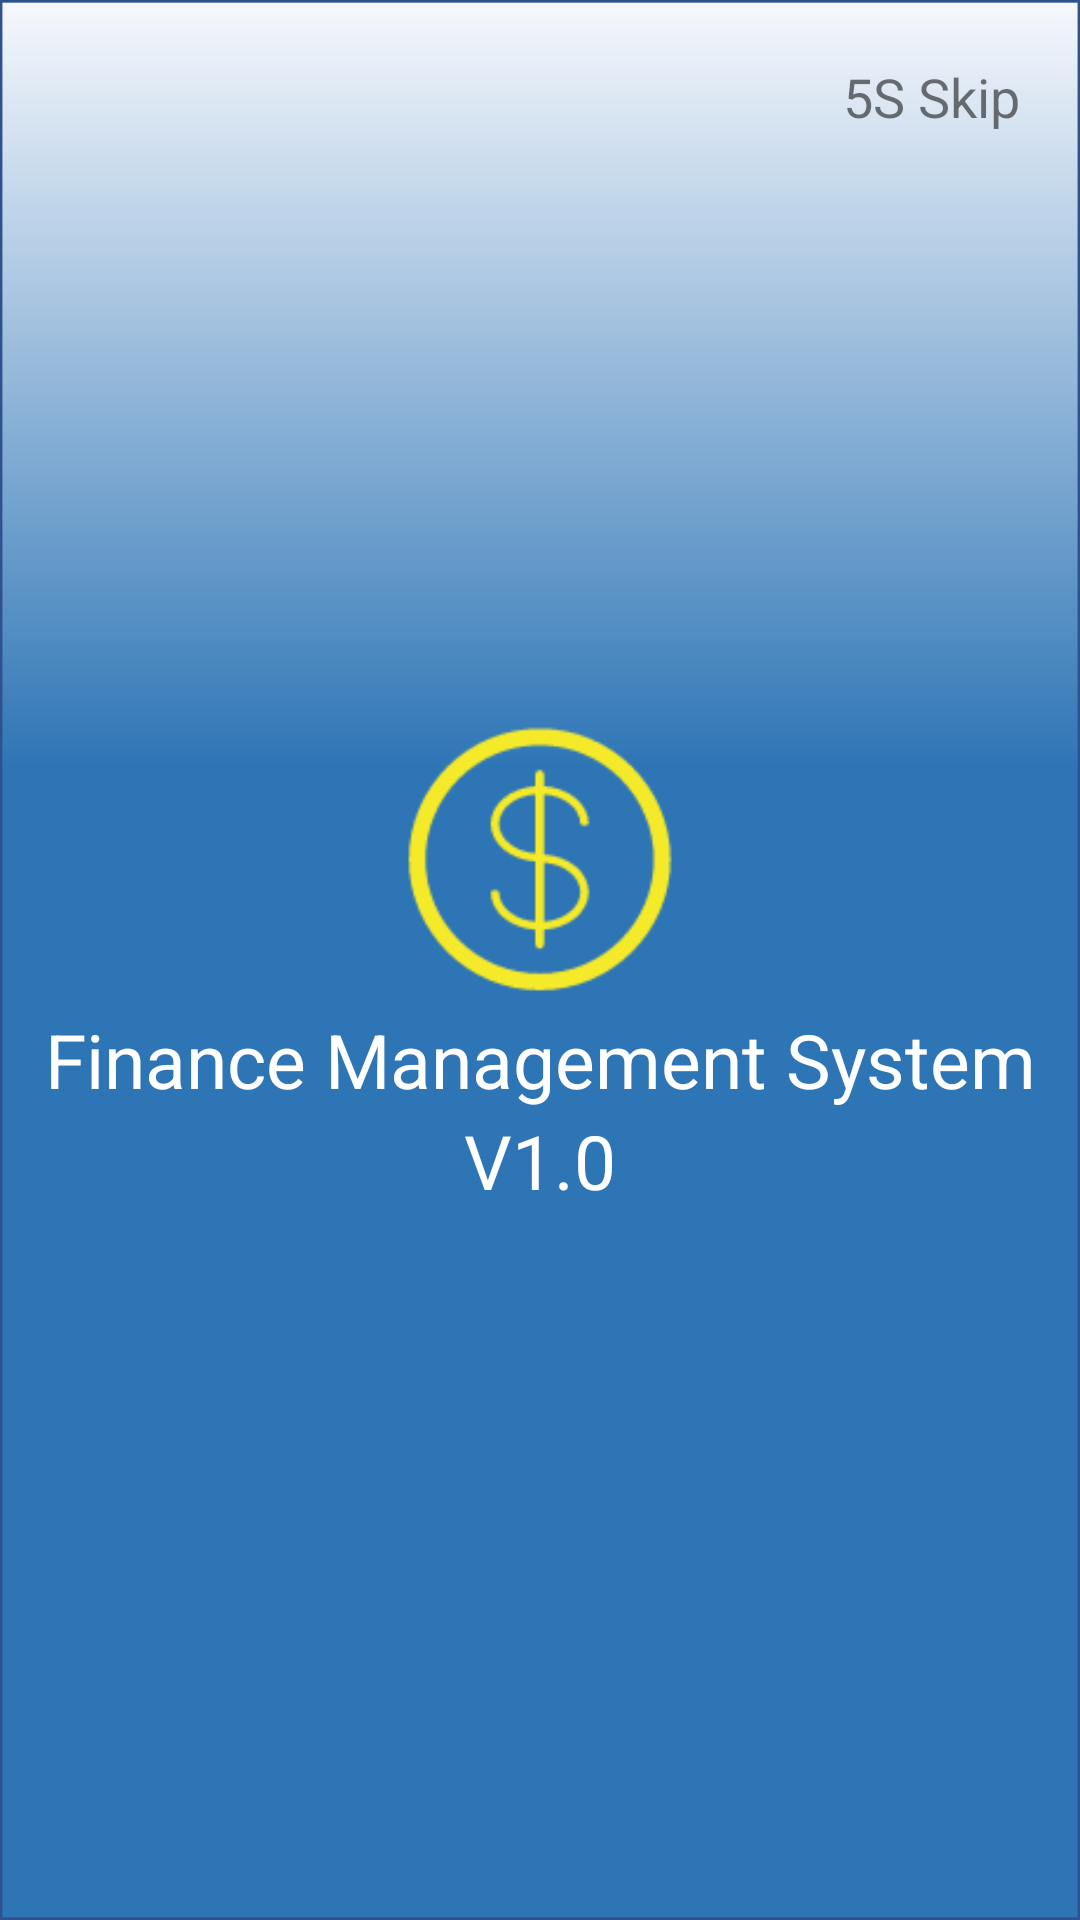

Produce the Android XML layout that renders to this screen, including the resource entries it uses.
<!-- AndroidManifest.xml: application theme AppTheme -->
<!-- res/layout/activity_init.xml -->
<?xml version="1.0" encoding="utf-8"?>
<LinearLayout
        xmlns:android="http://schemas.android.com/apk/res/android"
        xmlns:tools="http://schemas.android.com/tools"
        xmlns:app="http://schemas.android.com/apk/res-auto"
        android:orientation="vertical"
        android:layout_width="match_parent"
        android:layout_height="match_parent"
        tools:context=".act.InitActivity">

    <RelativeLayout
            android:layout_width="match_parent"
            android:background="@mipmap/flash_bg"
            android:layout_height="match_parent">

        <TextView
                android:layout_alignParentRight="true"
                android:id="@+id/txtSkip"
                android:text="5S Skip"
                android:layout_margin="20dp"
                android:textSize="18sp"
                android:layout_width="wrap_content"
                android:layout_height="wrap_content"/>


        <LinearLayout
                android:layout_width="match_parent"
                android:orientation="vertical"
                android:layout_centerInParent="true"
                android:layout_height="wrap_content">

            <ImageView
                    android:layout_width="100dp"
                    android:layout_gravity="center"
                    android:src="@mipmap/financial_data"
                    android:layout_height="100dp"/>

            <TextView
                    android:layout_width="match_parent"
                    android:gravity="center"
                    android:textSize="25sp"
                    android:textColor="@android:color/white"
                    android:text="Finance Management System"
                    android:layout_height="wrap_content"/>


            <TextView
                    android:layout_width="match_parent"
                    android:gravity="center"
                    android:textSize="25sp"
                    android:textColor="@android:color/white"
                    android:text="V1.0"
                    android:layout_height="wrap_content"/>


        </LinearLayout>


    </RelativeLayout>

</LinearLayout>
<!-- resources referenced by this layout -->
<resources>
  <!-- mipmap financial_data: png bitmap (mipmap-mdpi, 4307 bytes) -->
  <!-- mipmap flash_bg: png bitmap (mipmap-hdpi, 15374 bytes) -->
  <style name="AppTheme" parent="Theme.AppCompat.Light.DarkActionBar">
          
          <item name="colorPrimary">@color/theme_color_primary</item>
          <item name="colorPrimaryDark">@color/theme_color_primary_dark</item>
          <item name="colorAccent">@color/theme_color_primary_trans</item>
      </style>
  <color name="theme_color_primary">#55c4e3</color>
  <color name="theme_color_primary_dark">#0583a7</color>
  <color name="theme_color_primary_trans">#55c4e3</color>
</resources>
